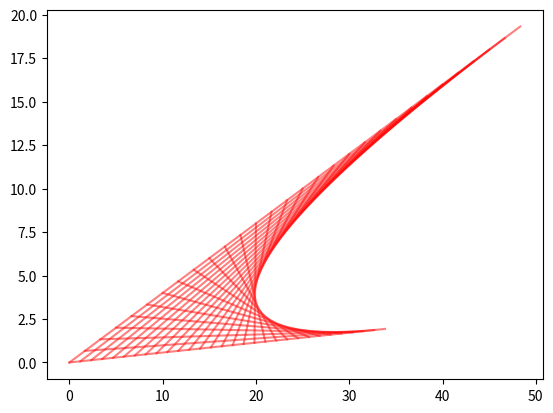

This figure's Python source:
import numpy as np
import matplotlib.pyplot as plt
import random
np.set_printoptions(legacy='1.25') # removes the np.float in output

# EDIT THESE VALUES TO YOUR LIKING -----------------------------------------------------------------
p2x, p2y = 50, 20
p0x, p0y = 35, 2
n = 30
# EDIT THESE VALUES TO YOUR LIKING -----------------------------------------------------------------



p2y_length = np.sqrt((p2x)**2 + (p2y)**2)
# going from P2/P0 to P0/P2 ...
# if P2 = (p, q)
# (P2 -> P0)n = (p - (n-1)x, q + nx)
# x = distance between points
d = p2y_length / n

p_list = []
q_list = []
d_list = []
dy_list = []
zero_list = []

# x values at a given distance x from P2 ...
m = p2y / p2x # assume P1 = 0, 0 - otherwise transform so that it equals 0, 0

def roots(m, p, q):

    a = m ** 2 + 1
    b = (-2 * p) - (2 * m * q)
    c = -(d ** 2 - p ** 2 - q ** 2)

    determinant = np.sqrt((b**2) - 4*a*c)
    x1 = (-b + determinant) / (2 * a)
    x2 = (-b - determinant) / (2 * a)
    y1 = m * x1
    y2 = m * x2
    if x1 > x2:
        return min(x1,x2), min(y1, y2)

# Turns on interactive plot !!
plt.ion()

for i in range(0,n+1,1):
    p = p2x
    q = p2y

    res = roots(m,p2x,p2y)

    m_2 = p0y / p0x

    p2x = res[0]
    p2y = res[1]

    p_list.append(p2x)
    q_list.append(p2y)
    zero_list.append(0)
    dist = (p0x / n * i)
    dist_y = dist * m_2
    dy_list.append(dist_y)
    d_list.append(dist)

    if len(zero_list) <= 1:
        pass
    elif len(zero_list) >= 2:
        plt.plot([p_list[i-1], d_list[i-1]],[q_list[i-1], dy_list[i-1]], color = 'r', alpha = 0.5)

    plt.pause(0.1)

plt.ioff()
plt.show()
